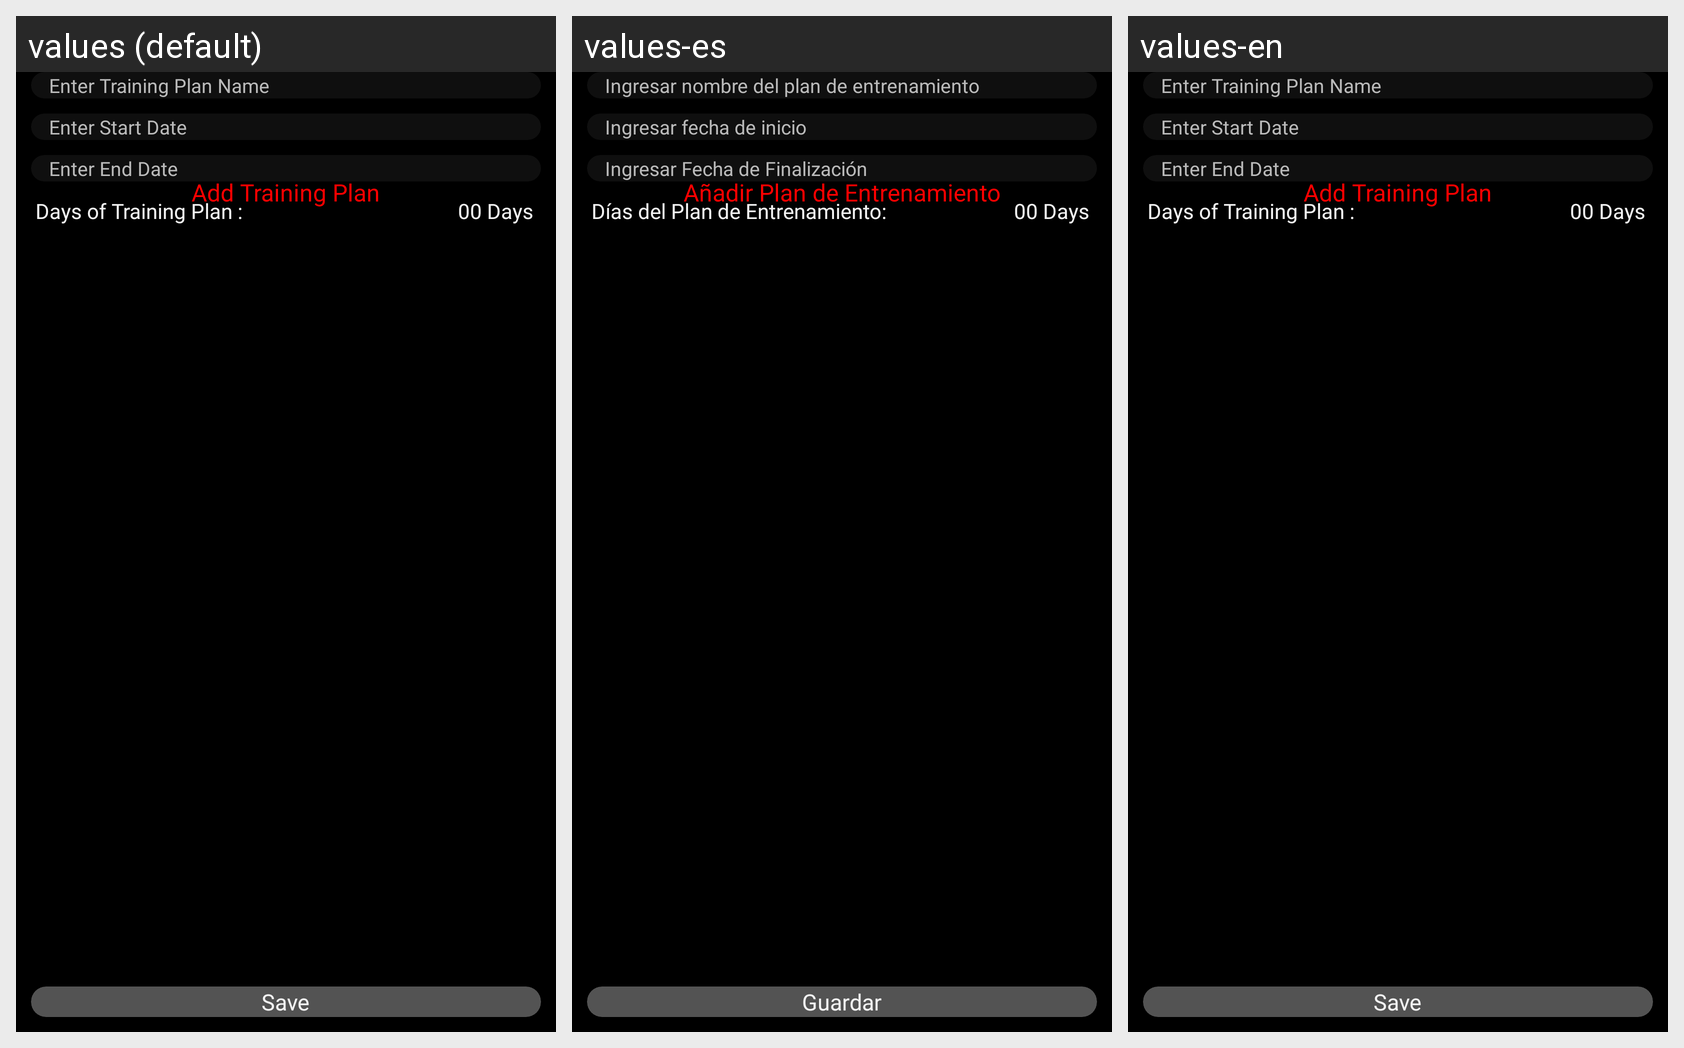

The Android screen above is rendered under several locales of the same app. Produce the string resources it draws, with the default and per-locale values.
Android screen res/layout/activity_add_training_plan.xml rendered under 3 locales, left to right: values (default), values-es, values-en. Device: Nexus 5 (rendered at 1080×1920; each locale shown at half size, 540×960, under a caption strip naming it); theme Theme.TrainerApp.
Strings drawn on this screen, with the default value and each locale's value (text and hints the layout hard-codes, and strings that could not be matched under every locale, appear in the picture but are not listed):

addPlanning
  values: Add Training Plan
  values-es: Añadir Plan de Entrenamiento
  values-en: Add Training Plan  [not translated; the default value is used]

enterPlanningName
  values: Enter Training Plan Name
  values-es: Ingresar nombre del plan de entrenamiento
  values-en: Enter Training Plan Name  [not translated; the default value is used]

enterStartDate
  values: Enter Start Date
  values-es: Ingresar fecha de inicio
  values-en: Enter Start Date  [not translated; the default value is used]

enterEndDate
  values: Enter End Date
  values-es: Ingresar Fecha de Finalización
  values-en: Enter End Date  [not translated; the default value is used]

totalMasocycleDays
  values: Days of Training Plan :
  values-es: Días del Plan de Entrenamiento:
  values-en: Days of Training Plan :  [not translated; the default value is used]

save
  values: Save
  values-es: Guardar
  values-en: Save  [not translated; the default value is used]
